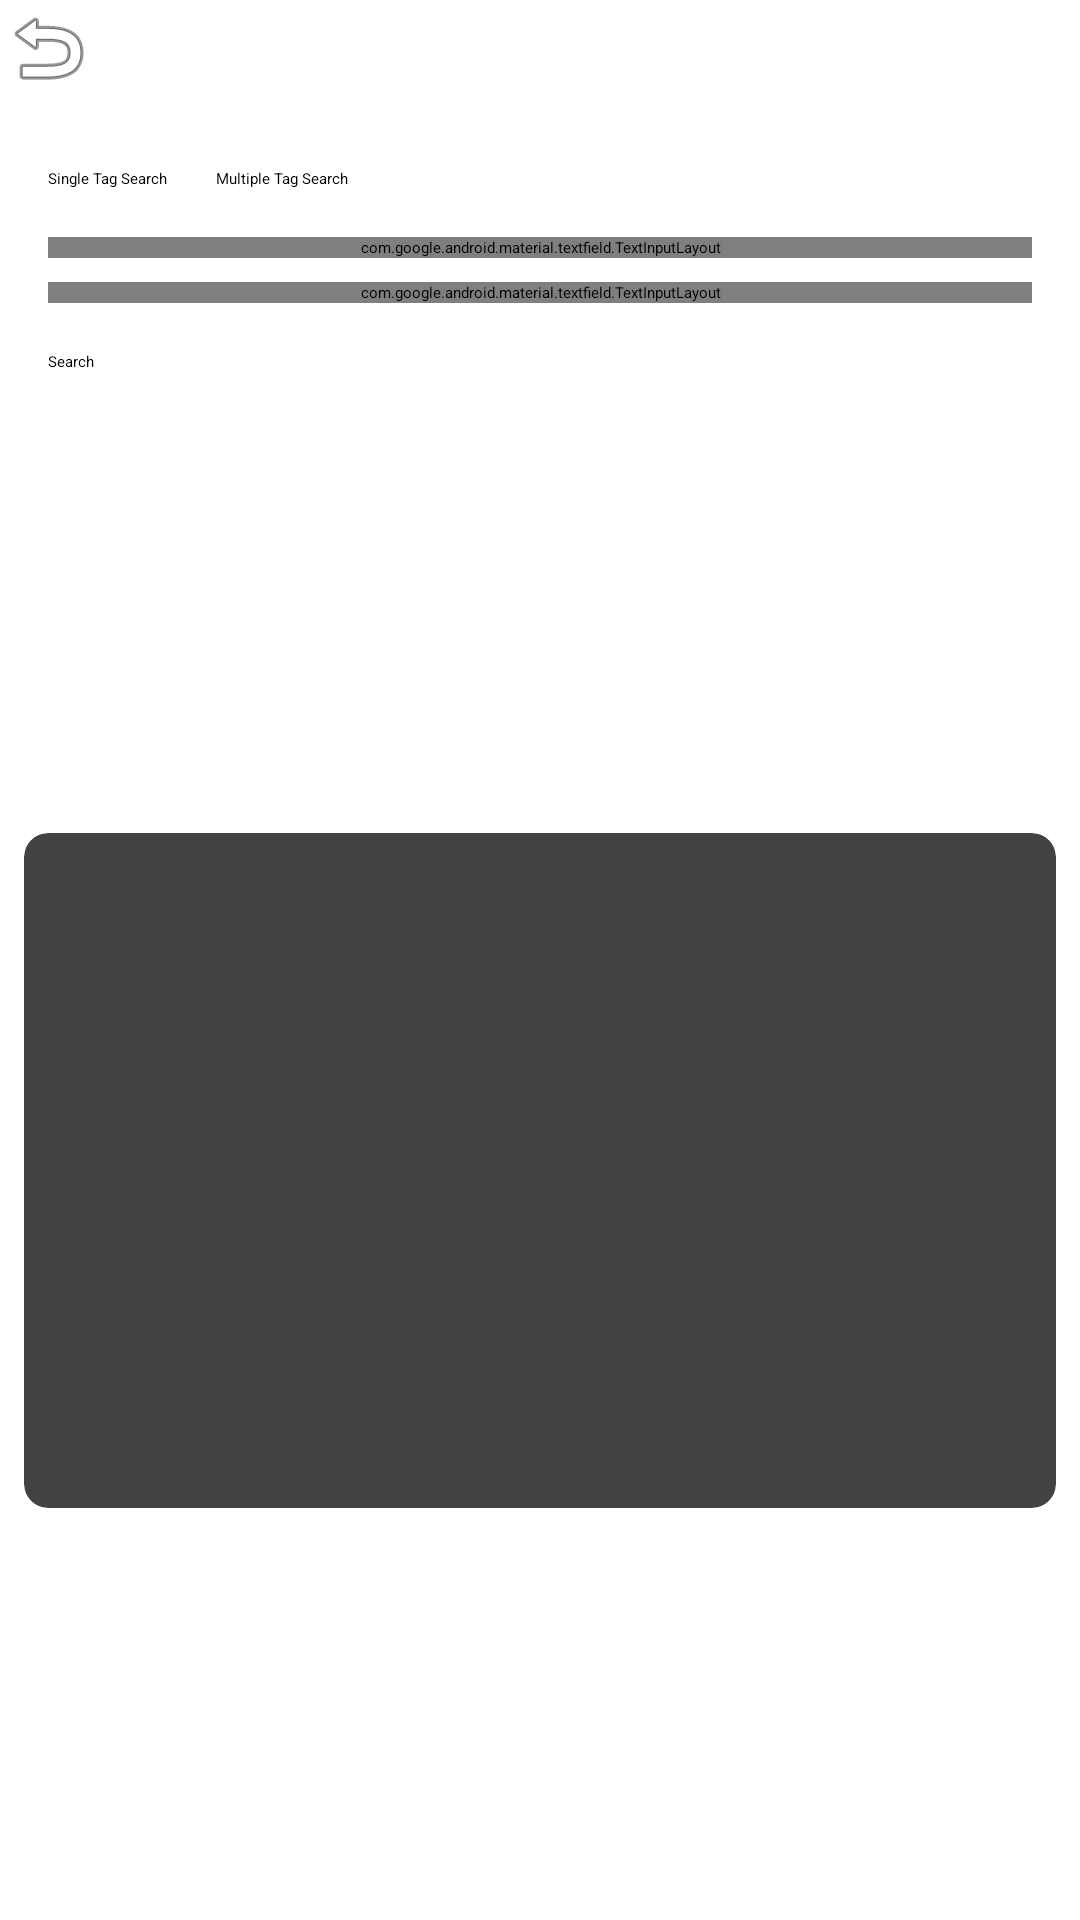

Here is an Android app screen rendered from its layout file. Give the layout XML and the strings, colors and styles it references.
<!-- AndroidManifest.xml: application theme Theme.Photos -->
<!-- res/layout/activity_search.xml -->
<?xml version="1.0" encoding="utf-8"?>
<androidx.constraintlayout.widget.ConstraintLayout xmlns:android="http://schemas.android.com/apk/res/android"
    xmlns:app="http://schemas.android.com/apk/res-auto"
    xmlns:tools="http://schemas.android.com/tools"
    android:layout_width="match_parent"
    android:layout_height="match_parent"
    tools:context=".SearchActivity">

    <androidx.appcompat.widget.Toolbar
        android:id="@+id/search_toolbar"
        android:layout_width="match_parent"
        android:layout_height="?attr/actionBarSize"
        android:layout_marginTop="0dp"
        android:background="?attr/colorPrimary"
        android:elevation="4dp"
        android:theme="@style/ThemeOverlay.AppCompat.ActionBar"
        app:layout_constraintTop_toTopOf="parent"
        app:navigationIcon="@android:drawable/ic_menu_revert"
        app:title="Search Photos"
        app:titleTextColor="@android:color/white"
        tools:layout_editor_absoluteX="0dp" />

    <LinearLayout
        android:id="@+id/search_form"
        android:layout_width="match_parent"
        android:layout_height="wrap_content"
        android:layout_marginTop="8dp"
        android:orientation="vertical"
        android:padding="16dp"
        app:layout_constraintTop_toBottomOf="@id/search_toolbar">

        
        <RadioGroup
            android:id="@+id/search_mode_group"
            android:layout_width="match_parent"
            android:layout_height="wrap_content"
            android:orientation="horizontal"
            android:layout_marginBottom="16dp">

            <RadioButton
                android:id="@+id/radio_single_tag"
                android:layout_width="wrap_content"
                android:layout_height="wrap_content"
                android:checked="true"
                android:text="Single Tag Search" />

            <RadioButton
                android:id="@+id/radio_multiple_tags"
                android:layout_width="wrap_content"
                android:layout_height="wrap_content"
                android:layout_marginStart="16dp"
                android:text="Multiple Tag Search" />
        </RadioGroup>

        
        <LinearLayout
            android:layout_width="match_parent"
            android:layout_height="wrap_content"
            android:orientation="vertical">

            <com.google.android.material.textfield.TextInputLayout
                android:id="@+id/tag_type_layout"
                style="@style/Widget.MaterialComponents.TextInputLayout.OutlinedBox.ExposedDropdownMenu"
                android:layout_width="match_parent"
                android:layout_height="wrap_content"
                android:layout_marginBottom="8dp"
                android:hint="Tag Type">

                <AutoCompleteTextView
                    android:id="@+id/tag_type_input"
                    android:layout_width="match_parent"
                    android:layout_height="wrap_content"
                    android:inputType="none" />
            </com.google.android.material.textfield.TextInputLayout>

            <com.google.android.material.textfield.TextInputLayout
                android:id="@+id/tag_value_layout"
                style="@style/Widget.MaterialComponents.TextInputLayout.OutlinedBox"
                android:layout_width="match_parent"
                android:layout_height="wrap_content"
                android:layout_marginBottom="16dp"
                android:hint="Tag Value">

                <AutoCompleteTextView
                    android:id="@+id/tag_value_input"
                    android:layout_width="match_parent"
                    android:padding="5dp"
                    android:layout_height="40dp" />
            </com.google.android.material.textfield.TextInputLayout>
        </LinearLayout>

        
        <LinearLayout
            android:id="@+id/multiple_search_section"
            android:layout_width="match_parent"
            android:layout_height="wrap_content"
            android:orientation="vertical"
            android:visibility="gone">

            <RadioGroup
                android:id="@+id/conjunction_group"
                android:layout_width="match_parent"
                android:layout_height="wrap_content"
                android:orientation="horizontal"
                android:layout_marginBottom="16dp">

                <RadioButton
                    android:id="@+id/radio_and"
                    android:layout_width="wrap_content"
                    android:layout_height="wrap_content"
                    android:text="AND" />

                <RadioButton
                    android:id="@+id/radio_or"
                    android:layout_width="wrap_content"
                    android:layout_height="wrap_content"
                    android:layout_marginStart="16dp"
                    android:checked="true"
                    android:text="OR" />
            </RadioGroup>

            <com.google.android.material.textfield.TextInputLayout
                android:id="@+id/tag_type_layout2"
                style="@style/Widget.MaterialComponents.TextInputLayout.OutlinedBox.ExposedDropdownMenu"
                android:layout_width="match_parent"
                android:layout_height="wrap_content"
                android:layout_marginBottom="8dp"
                android:hint="Tag Type">

                <AutoCompleteTextView
                    android:id="@+id/tag_type_input2"
                    android:layout_width="match_parent"
                    android:layout_height="wrap_content"
                    android:inputType="none" />
            </com.google.android.material.textfield.TextInputLayout>

            <com.google.android.material.textfield.TextInputLayout
                android:id="@+id/tag_value_layout2"
                style="@style/Widget.MaterialComponents.TextInputLayout.OutlinedBox"
                android:layout_width="match_parent"
                android:layout_height="wrap_content"
                android:layout_marginBottom="16dp"
                android:hint="Tag Value">

                <AutoCompleteTextView
                    android:id="@+id/tag_value_input2"
                    android:layout_width="match_parent"
                    android:padding="5dp"
                    android:layout_height="40dp" />
            </com.google.android.material.textfield.TextInputLayout>
        </LinearLayout>

        <Button
            android:id="@+id/btn_search"
            android:layout_width="match_parent"
            android:layout_height="wrap_content"
            android:text="Search" />
    </LinearLayout>

    <TextView
        android:id="@+id/results_title"
        android:layout_width="match_parent"
        android:layout_height="wrap_content"
        android:padding="16dp"
        android:text="Results:"
        android:textSize="18sp"
        android:textStyle="bold"
        android:visibility="gone"
        app:layout_constraintTop_toBottomOf="@id/search_form" />

    <androidx.cardview.widget.CardView
        android:id="@+id/search_results_container"
        android:layout_width="match_parent"
        android:layout_height="225dp"
        android:layout_margin="8dp"
        app:cardCornerRadius="8dp"
        app:cardElevation="4dp"
        app:layout_constraintTop_toBottomOf="@id/results_title"
        app:layout_constraintBottom_toBottomOf="parent"
        app:layout_constraintHeight_percent="0.6">

        <androidx.recyclerview.widget.RecyclerView
            android:id="@+id/search_results_recycler_view"
            android:layout_width="match_parent"
            android:layout_height="match_parent"
            android:clipToPadding="false"
            android:padding="4dp"
            android:scrollbars="vertical" />

        
        <TextView
            android:id="@+id/empty_results_view"
            android:layout_width="match_parent"
            android:layout_height="match_parent"
            android:gravity="center"
            android:text="No matching photos found"
            android:textSize="16sp"
            android:visibility="gone" />

    </androidx.cardview.widget.CardView>

</androidx.constraintlayout.widget.ConstraintLayout>
<!-- resources referenced by this layout -->
<resources>
  <style name="Theme.Photos" parent="Base.Theme.Photos">
          
          <item name="android:navigationBarColor">@android:color/transparent</item>
          <item name="android:statusBarColor">@android:color/transparent</item>
          <item name="android:windowLightStatusBar">?attr/isLightTheme</item>
      </style>
</resources>
